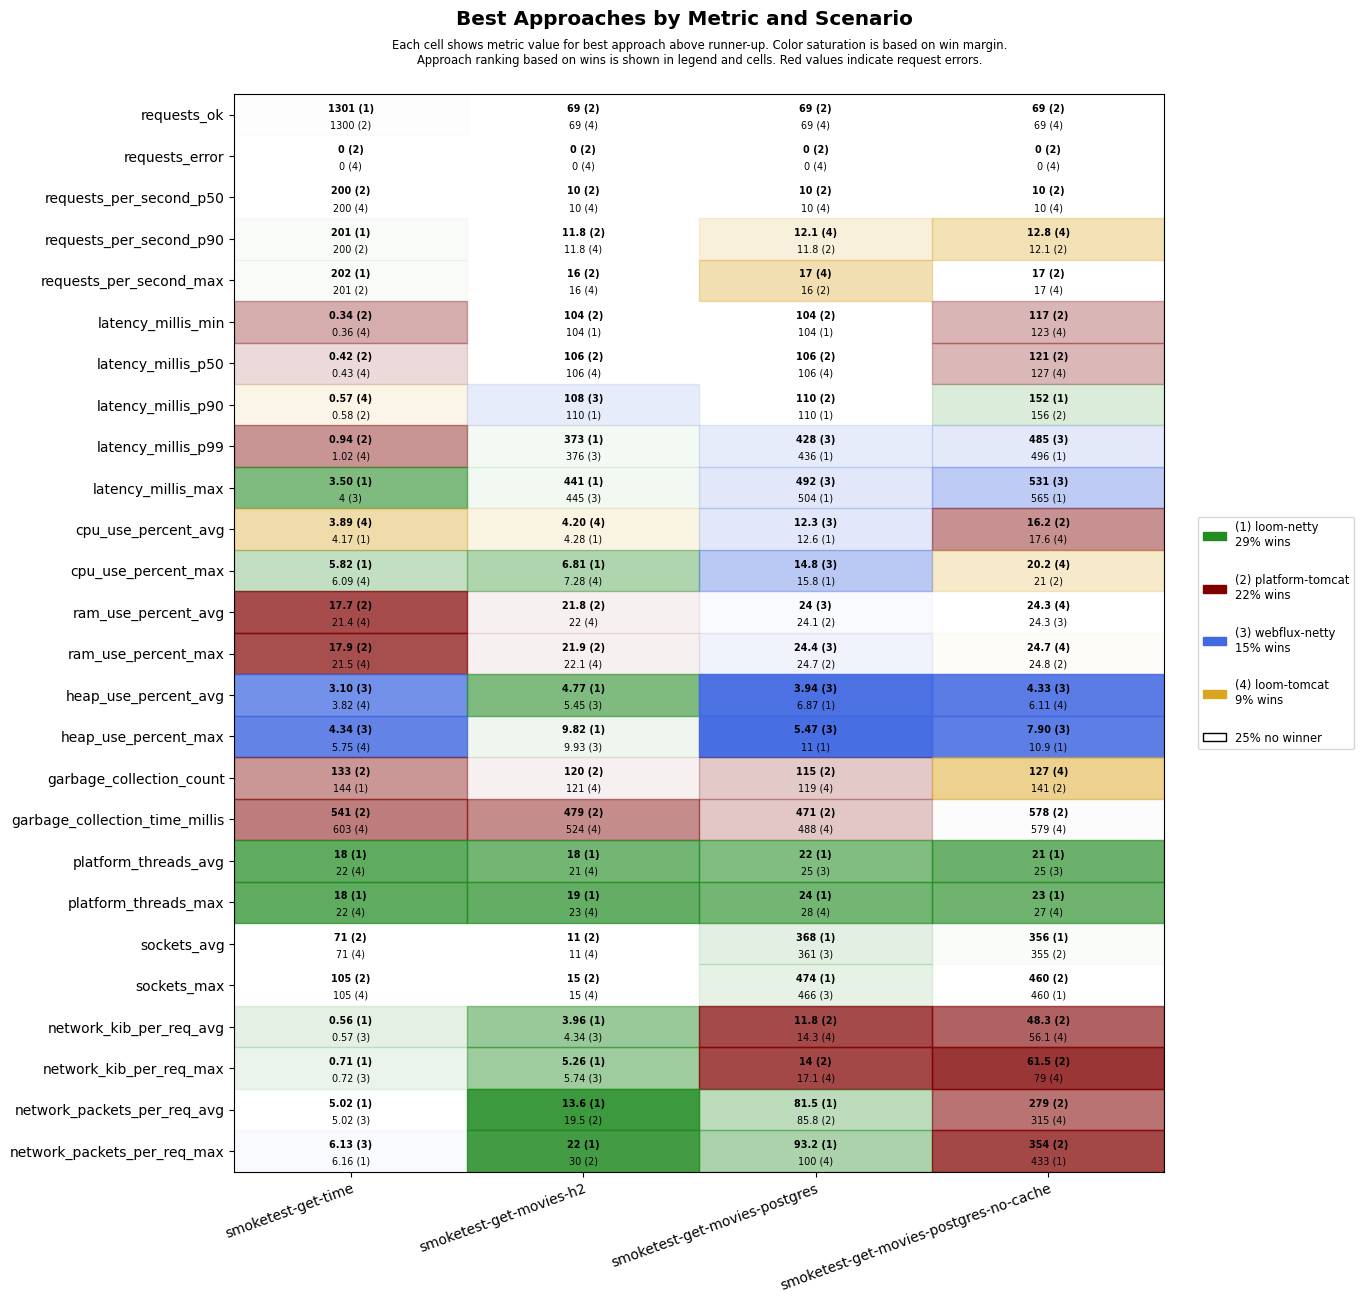

Values plotted in this chart, from the file beside it:
scenario, approach, requests_ok, requests_error, requests_per_second_p50, requests_per_second_p90, requests_per_second_max, latency_millis_min, latency_millis_p50, latency_millis_p90, latency_millis_p99, latency_millis_max, cpu_use_percent_avg, cpu_use_percent_max, ram_use_percent_avg, ram_use_percent_max, heap_use_percent_avg, heap_use_percent_max, garbage_collection_count, garbage_collection_time_millis, platform_threads_avg, platform_threads_max, sockets_avg, sockets_max
smoketest-get-time, platform-tomcat, 1300, 0, 200, 200, 201, 0.34, 0.42, 0.58, 0.94, 4.58, 4.74, 9.39, 17.7, 17.9, 4.26, 10.3, 133, 541, 62, 62, 71, 105
smoketest-get-time, loom-tomcat, 1300, 0, 200, 200, 201, 0.36, 0.43, 0.57, 1.02, 4.26, 3.89, 6.09, 21.4, 21.5, 3.82, 5.75, 153, 603, 22, 22, 71, 105
smoketest-get-time, loom-netty, 1301, 0, 200, 201, 202, 0.44, 0.52, 0.70, 1.16, 3.50, 4.17, 5.82, 21.4, 21.5, 3.94, 5.93, 144, 693, 18, 18, 71, 105
smoketest-get-time, webflux-netty, 1300, 0, 200, 200, 201, 0.42, 0.49, 0.67, 1.29, 4.00, 4.46, 6.35, 21.7, 21.8, 3.10, 4.34, 153, 675, 23, 23, 71, 105
smoketest-get-movies-h2, platform-tomcat, 69, 0, 10, 11.8, 16, 104, 106, 124, 578, 647, 4.50, 9.60, 21.8, 21.9, 7.24, 11.2, 120, 479, 28, 29, 11, 15
smoketest-get-movies-h2, loom-tomcat, 69, 0, 10, 11.8, 16, 105, 106, 128, 632, 706, 4.20, 7.28, 22.0, 22.1, 6.86, 11.2, 121, 524, 21, 23, 11, 15
smoketest-get-movies-h2, loom-netty, 69, 0, 10, 11.2, 14, 104, 107, 110, 373, 441, 4.28, 6.81, 22.0, 22.1, 4.77, 9.82, 140, 647, 18, 19, 11, 15
smoketest-get-movies-h2, webflux-netty, 69, 0, 10, 11.2, 14, 105, 107, 108, 376, 445, 4.50, 7.72, 22.0, 22.1, 5.45, 9.93, 125, 583, 22, 23, 11, 15
smoketest-get-movies-postgres, platform-tomcat, 69, 0, 10, 11.8, 16, 104, 106, 110, 612, 682, 12.9, 16.0, 24.1, 24.7, 9.80, 12.8, 115, 471, 28, 30, 348, 452
smoketest-get-movies-postgres, loom-tomcat, 69, 0, 10, 12.1, 17, 105, 106, 135, 682, 754, 13.1, 16.6, 24.3, 24.8, 7.45, 12.2, 119, 488, 26, 28, 344, 450
smoketest-get-movies-postgres, loom-netty, 69, 0, 10, 11.2, 14, 104, 107, 110, 436, 504, 12.6, 15.8, 24.4, 24.9, 6.87, 11.0, 133, 636, 22, 24, 368, 474
smoketest-get-movies-postgres, webflux-netty, 69, 0, 10, 11.2, 14, 104, 107, 118, 428, 492, 12.3, 14.8, 24.0, 24.4, 3.94, 5.47, 125, 626, 25, 28, 361, 466
smoketest-get-movies-postgres-no-cache, platform-tomcat, 69, 0, 10, 12.1, 17, 117, 121, 156, 678, 747, 16.2, 21.0, 24.4, 24.8, 6.22, 11.8, 141, 578, 28, 29, 355, 460
smoketest-get-movies-postgres-no-cache, loom-tomcat, 69, 0, 10, 12.8, 17, 123, 127, 192, 765, 829, 17.6, 20.2, 24.3, 24.7, 6.11, 11.6, 127, 579, 26, 27, 336, 440
smoketest-get-movies-postgres-no-cache, loom-netty, 69, 0, 10, 11.5, 15, 125, 131, 152, 496, 565, 19.1, 25.7, 24.4, 24.8, 6.28, 10.9, 141, 676, 21, 23, 356, 460
smoketest-get-movies-postgres-no-cache, webflux-netty, 69, 0, 10, 11.9, 14, 126, 131, 163, 485, 531, 18.5, 24.2, 24.3, 24.8, 4.33, 7.90, 148, 742, 25, 27, 353, 454
